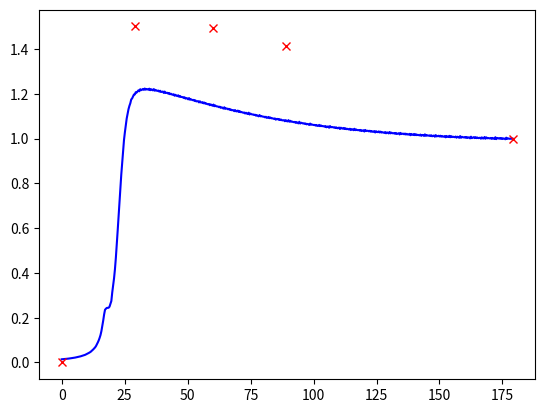

The script that saved this image:
#!/usr/bin/env python3
# -*- coding: utf-8 -*-
"""
Created on Wed Jul 28 17:36:27 2021

@author: jongrae
"""
import numpy as np
import matplotlib.pyplot as plt
from scipy.integrate import solve_ivp
from scipy.optimize import differential_evolution #dual_annealing #basinhopping 

# Santillan's model delayed differential equation
def Santillan_E_coli_Tryptophan(time, state_all, parameters, T_ext):
    
    state_org = state_all
    state_all[state_all<0] = 0.0
    
    #------------------------------------------------
    # Uncertain parameters
    #------------------------------------------------
    tau_p           = parameters[0]        
    tau_m           = parameters[1]      
    tau_rho         = parameters[2]     
    tau_e           = parameters[3]
    R               = parameters[4]             
    n_H             = parameters[5]          
    b               = parameters[6]            
    e               = parameters[7]             
    f               = parameters[8]             
    O               = parameters[9]
    k_mr            = parameters[10]       
    k_pr            = parameters[11]                  
    k_mi            = parameters[12]      
    k_pi            = parameters[13]     
    k_mt            = parameters[14]        
    k_pt            = parameters[15]  
    c               = parameters[16]            
    d               = parameters[17]           
    gama            = parameters[18]    
    T_consume_rate  = parameters[19]  
    P               = parameters[20]              
    rho             = parameters[21]  
    mu              = parameters[22]

    #----------------------------------
    # Dependent variables
    #----------------------------------
    K_i         = k_mi/k_pi
    K_t         = k_mt/k_pt
    K_r         = k_mr/k_pr

    k_rho       = 1/(tau_rho*rho)
    k_p         = 1/(tau_p*P)
    kdD         = rho*k_rho/30

    #-----------------------------------
    # Steady-state
    #-----------------------------------
    T_SS = K_i
    K_g  = T_SS/10/2   # < (steady-state Tryptophan concentration = 4.1)/10[/2(?)]
    g_SS = T_consume_rate*(K_i + K_g)/K_i
    G_SS = g_SS*K_i/(K_i+K_g)
    
    R_A_SS =  T_SS/(T_SS+K_t)*R
    O_F_SS = (K_r*mu*O)/(K_r*k_p*(1-np.exp(-mu*tau_p))+mu*(K_r+R_A_SS))
    M_F_SS = k_p*P*O_F_SS*np.exp(-mu*tau_m)*(1-b*(1-np.exp(-K_i/c))) \
        /(k_rho*rho*(1-np.exp(-mu*tau_rho))+kdD+mu)
    E_SS = (k_rho*rho*M_F_SS*np.exp(-mu*tau_e))/(2*(gama+mu))
   
    K = 2*(G_SS + mu*K_i)/E_SS
    
    # state
    O_F = state_all[0] 
    M_F = state_all[1] 
    E   = state_all[2]
    T   = state_all[3]

    # delayed state
    state_tau_p     = state_all[4:6];   state_tau_p.resize((2,1))
    state_tau_m     = state_all[6:8];   state_tau_m.resize((2,1))
    state_tau_rho   = state_all[8:10];  state_tau_rho.resize((2,1))
    state_tau_e     = state_all[10::];  state_tau_e.resize((2,1))
    
    A_tau_p     = np.array([[0,1], [-12/tau_p**2,     -6/tau_p]]) 
    A_tau_m     = np.array([[0,1], [-12/tau_m**2,     -6/tau_m]])
    A_tau_rho   = np.array([[0,1], [-12/tau_rho**2,   -6/tau_rho]])
    A_tau_e     = np.array([[0,1], [-12/tau_e**2,     -6/tau_e]])
    B_tau       = np.array([[0], [1]])
    C_tau_p     = np.array([[0, -12/tau_p]])
    C_tau_m     = np.array([[0, -12/tau_m]])
    C_tau_rho   = np.array([[0, -12/tau_rho]])
    C_tau_e     = np.array([[0, -12/tau_e]])
    D_tau       = np.array([[1]])
    
    # dxdt = Ax + Bu
    dO_F_tau_p      = A_tau_p@state_tau_p        + B_tau@np.array([[O_F]])
    dO_F_tau_m      = A_tau_m@state_tau_m        + B_tau@np.array([[O_F]])
    dM_F_tau_rho    = A_tau_rho@state_tau_rho    + B_tau@np.array([[M_F]])
    dM_F_tau_e      = A_tau_e@state_tau_e        + B_tau@np.array([[M_F]])
    
    # y = Cx + Du
    O_F_tau_p   = C_tau_p@state_tau_p        + D_tau@np.array([[O_F]]) 
    O_F_tau_m   = C_tau_m@state_tau_m        + D_tau@np.array([[O_F]]) 
    M_F_tau_rho = C_tau_rho@state_tau_rho    + D_tau@np.array([[M_F]]) 
    M_F_tau_e   = C_tau_e@state_tau_e        + D_tau@np.array([[M_F]]) 

    # make 1x1 array to scalar
    O_F_tau_p=O_F_tau_p[0][0]
    O_F_tau_m=O_F_tau_m[0][0]
    M_F_tau_rho=M_F_tau_rho[0][0]
    M_F_tau_e=M_F_tau_e[0][0]
    
    d_delay_dt = np.vstack((dO_F_tau_p,dO_F_tau_m,dM_F_tau_rho,dM_F_tau_e))
    d_delay_dt = d_delay_dt.squeeze()
    
    # auxilary variables
    A_T = b*(1-np.exp(-T/c))
    E_A = K_i**n_H/(K_i**n_H + T**n_H)*E
    R_A = T/(T+K_t)*R
    G   = g_SS*T/(T+K_g)
    F   = d*T_ext/(e + T_ext*(1+T/f))

    # kinetics
    dOF_dt = K_r/(K_r + R_A)*(mu*O - k_p*P*(O_F - O_F_tau_p*np.exp(-mu*tau_p))) - mu*O_F
    dMF_dt = k_p*P*O_F_tau_m*np.exp(-mu*tau_m)*(1-A_T) \
        - k_rho*rho*(M_F - M_F_tau_rho*np.exp(-mu*tau_rho)) - (kdD + mu)*M_F
    dE_dt = 0.5*k_rho*rho*M_F_tau_e*np.exp(-mu*tau_e) - (gama + mu)*E;
    dT_dt = K*E_A - G + F - mu*T;
    
    if state_org[0] < 0 and dOF_dt < 0:
        dOF_dt = 0
    if state_org[1] < 0 and dMF_dt < 0:
        dMF_dt = 0;
    if state_org[2] < 0 and dE_dt < 0:
        dE_dt = 0
    if state_org[3] < 0 and dT_dt < 0:
        dT_dt = 0
    
    dOF_MF_E_T_dt = np.array([dOF_dt, dMF_dt, dE_dt, dT_dt])
        
    # return all state
    dxdt = np.hstack((dOF_MF_E_T_dt,d_delay_dt))
    
    return dxdt

# uncertain parameters & initial conditions
#
# [Ref] Moisés Santillán and Michael C. Mackey. Dynamic reguiation of the tryptophan 
# operon: A modeling study and comparison with experimental data.
# Proceedings of the National Academy of Sciences, 98(4):1364–1369, February 2001.
#
def Santillans_Tryptophan_Model_constants(delta):

    #------------------------------------------------
    # Uncertain ranges without experimental evidences
    #------------------------------------------------
    Santillan_tau_p   = 0.1*(1 + delta[0])                  # 1
    Santillan_tau_m   = 0.1*(1 + delta[1])                  # 2
    Santillan_tau_rho = 0.05*(1 + delta[2])                 # 3
    Santillan_tau_e   = 0.66*(1 + delta[3])                 # 4
    
    Santillan_R = 0.8*(1 + delta[4])                        # 5

    Santillan_n_H = 2 + delta[5]                            # 6
                                                            # nominal = 1.2
                                                            # delta_nominal = -0.8

    Santillan_b = 0.65 + 0.35*delta[6]                      # 7  [0.3, 1.0]
                                                            # nominal = 0.85
                                                            # delta_nominal = 0.5714

    Santillan_e = 0.9*(1 + delta[7])                        # 8
    Santillan_f = 380*(1 + delta[8])                        # 9
    
    Santillan_O = 3.32e-3*(1 + delta[9])                    # 10
    
    Santillan_k_mr = 1.2e-2*(1 + delta[10])                 # 11 value in [Ref] & its supplementary is different
    Santillan_k_pr = 4.6*(1 + delta[11])                    # 12 value in [Ref] & its supplementary is different
                                                            # but the ratio, kmr/kpr is the same  

    Santillan_k_mi = 7.2e-2*(1 + delta[12])                 # 13
    Santillan_k_pi = 1.76e-2*(1 + delta[13])                # 14

    Santillan_k_mt = 2.1e4*(1 + delta[14])                  # 15
    Santillan_k_pt = 348*(1 + delta[15])                    # 16
    
    Santillan_c = 4e-2*(1 + delta[16])                      # 17
    Santillan_d = 23.5*(1 + delta[17])                      # 18
    
    Santillan_gama = 0.01*(1 + delta[18])                   # 19
                                                            # nominal value 0 
                                                            # delta nominal = -1 
                                                              
    #----------------------------------
    # Uncertain ranges from experiments
    #----------------------------------
    Santillan_T_consume_rate = 21.5 + 7.5*delta[19]         # 20
                                                            # range 14 ~ 29
                                                            # nominal 22.7 -> 0.16

    Santillan_P = 2.785 + 0.675*delta[20]   
                                                            # 21
               # range 2.11 - 3.46 micro-Molar, 
               # nominal 2.6 -> -0.2741
               # 1250 molecule per cell, cell average volume 6.0e-16 - 9.8e-16
               # liters, average volumn = (6.0 + 9.8)/2*1e-16 = 7.9e-16 liters
               # 1250 molecule = 1250/6.022e23 = 2.0757e-21 mole
               # 2.0757e-21/7.9e-16 = 2.62e-6 Molar = 2.62 micro-Molar

    Santillan_rho = 3.12 + 0.75*delta[21] 
                                                            # 21
               # range 2.37 - 3.87 micro-Molar, 
               # nominal 2.9 -> -0.2933
               # 1400 molecule per cell, cell average volume 6.0e-16 - 9.8e-16
               # liters, average volumn = (6.0 + 9.8)/2*1e-16 = 7.9e-16 liters
               # 1400 molecule = 1400/6.022e23 = 2.3248e-21 mole
               # 2.3248e-21/7.9e-16 = 2.94e-6 Molar = 2.94 micro-Molar

    Santillan_mu = 0.0259 + 0.0159*delta[22] 
                                                            # 22
               # range 0.01 ~ 0.0417 [min^-1],
               # nominal 0.01 -> -1
               # actual range from 0.6 h^-1 ~ 2.5 h^-1
    
    # return values
    num_para = 23
    perturbed_model_para = np.zeros(num_para)
    perturbed_model_para[0] = Santillan_tau_p 
    perturbed_model_para[1] = Santillan_tau_m 
    perturbed_model_para[2] = Santillan_tau_rho 
    perturbed_model_para[3] = Santillan_tau_e
    perturbed_model_para[4] = Santillan_R
    perturbed_model_para[5] = Santillan_n_H
    perturbed_model_para[6] = Santillan_b
    perturbed_model_para[7] = Santillan_e
    perturbed_model_para[8] = Santillan_f
    perturbed_model_para[9] = Santillan_O
    perturbed_model_para[10] = Santillan_k_mr
    perturbed_model_para[11] = Santillan_k_pr
    perturbed_model_para[12] = Santillan_k_mi
    perturbed_model_para[13] = Santillan_k_pi
    perturbed_model_para[14] = Santillan_k_mt
    perturbed_model_para[15] = Santillan_k_pt
    perturbed_model_para[16] = Santillan_c
    perturbed_model_para[17] = Santillan_d
    perturbed_model_para[18] = Santillan_gama
    perturbed_model_para[19] = Santillan_T_consume_rate
    perturbed_model_para[20] = Santillan_P
    perturbed_model_para[21] = Santillan_rho
    perturbed_model_para[22] = Santillan_mu

    return perturbed_model_para

# check negative states to stop the integrator
def negativeConcentration(time,state,parameters, T_ext):
    tol = -1e-1;
    OF_MF_E_T = state[0:4]
    delay_output = state[4::2]
    all_positive_state = np.hstack((OF_MF_E_T,delay_output))
    value = 1-float(any(all_positive_state<tol))
    return value

# Cost function for the model fitting
def Santillan_Model_Fit_Cost(delta, tspan, time_exp, Act_Enzy_exp, plot_sw):

    try: 
        num_state = 12;
        model_para = Santillans_Tryptophan_Model_constants(delta);
        
        negativeConcentration.terminal = True
        negativeConcentration.direction = 0
        
        # Initially the culture in the medium with presence of the external tryptophan
        T_ext = 400*(model_para[12]/model_para[13]) # 400 times of T(t) steady-state
        time_eval = np.linspace(tspan[0],tspan[1],600)
        state_t0 = np.zeros(num_state)
        
        sol = solve_ivp(Santillan_E_coli_Tryptophan, tspan,
                    state_t0, events=negativeConcentration, args=(model_para, T_ext), 
                    t_eval=time_eval, rtol=1e-3, atol=1e-6)
        OF_MF_E_T_IC = np.mean(sol.y[:,-50:-1],axis=1) # it reaches to the steady-state
        
        #sol2 = sol
           
        # No external tryptophan medium shift experiment
        T_ext = 0
        state_t0=OF_MF_E_T_IC # the steady state becomes the initial condition
        sol = solve_ivp(Santillan_E_coli_Tryptophan, (tspan[0], time_exp[-1]),  
                    state_t0, args=(model_para, T_ext), 
                    t_eval=time_exp, rtol=1e-3, atol=1e-6)
        
        # evaluate the Enzyme and the Tryptophan at the given measurent time
        state_at_time_exp = sol.y[0:4,:]
        E_at_time_exp = state_at_time_exp[2,:]
        T_at_time_exp = state_at_time_exp[3,:]
        
        # calculate the active enzyme using the model
        n_H = model_para[5]
        K_i = model_para[12]/model_para[13]
        EA_model = (K_i**n_H/(K_i**n_H + T_at_time_exp**n_H))*E_at_time_exp    
        
        # normalize the active enzyme
        y_bar = EA_model/EA_model[-1]
        y_tilde = Act_Enzy_exp/Act_Enzy_exp[-1]
        
        if plot_sw:
            plt.figure()
            time_eval = np.linspace(tspan[0],time_exp[-1],500)
            sol = solve_ivp(Santillan_E_coli_Tryptophan, (tspan[0], time_exp[-1]), 
                            state_t0, events=negativeConcentration, args=(model_para, T_ext), 
                            t_eval=time_eval, rtol=1e-3, atol=1e-6)
            EA_full = (K_i**n_H/(K_i**n_H + sol.y[3,:]**n_H))*sol.y[2,:]
            plt.plot(sol.t,EA_full/EA_full[-1],'b-')
            plt.plot(time_exp,y_tilde,'rx')
            
        # calculate the cost
        J_cost = np.sum((y_bar-y_tilde)**2)       
        
    except:
        J_cost = 1e3
    
    return J_cost

#-----------------------------------------
# E. coli Active Enzyme Experiment data
#-----------------------------------------

# [Ref] Charles Yanofsky and Virginia Horn. Role of regulatory features of the trp
# operon of Escherichia coli in mediating a response to a nutritional shift.
# Journal of Bacteriology, 176(20):6245–6254, October 1994

time_A = np.array([0, 20, 38, 59, 89, 119, 149])
Enzy_A = np.array([25, 657, 617, 618, 577, 577, 567])

time_B = np.array([0, 29, 60, 89, 179])
Enzy_B = np.array([0, 1370, 1362, 1291, 913])

time_C = np.array([0, 29, 58, 88, 118, 178])
Enzy_C = np.array([0, 754, 888, 763, 704, 683])

experiment_num = 2 # 1(A), 2(B), 3(C)

# choose experiment
if experiment_num==1:
        time_exp = time_A 
        Enzy_exp = Enzy_A
elif experiment_num==2:
        time_exp = time_B 
        Enzy_exp = Enzy_B
elif experiment_num==3: 
        time_exp = time_C 
        Enzy_exp = Enzy_C     

#-----------------------------------------
# Main Model Fitting Optimization
#-----------------------------------------
delta_dim = 23;

# time span for obtaining the steady-state
time_span = np.array([0, 1200]) # [minutes] 

state_all = np.random.randn(12)
delta = 0.99*(2*np.random.rand(23)-1)

Act_Enzy_exp = Enzy_exp
plot_sw = False

bounds = [(-0.99,0.99)]*delta_dim

#result = differential_evolution(Santillan_Model_Fit_Cost, bounds, 
#                                args=(time_span, time_exp, Act_Enzy_exp, plot_sw), 
#                                updating='deferred', disp=True, popsize=50, maxiter=10, workers=4)

# result = dual_annealing(Santillan_Model_Fit_Cost, bounds, 
#                         args=(time_span, time_exp, Act_Enzy_exp, False), maxiter=10) 

# result = basinhopping(Santillan_Model_Fit_Cost, bounds, 
#                                 minimizer_kwargs={"method":"L-BFGS-B","args":(time_span, time_exp, Act_Enzy_exp, False)}, 
#                                 disp=True)
           
delta_best = np.array([-0.38735713, -0.9897611 , -0.82153376,  0.95598912,  0.89422949,
        -0.97799403, -0.14167788,  0.51728123,  0.85454144, -0.51234474,
        -0.98612022,  0.88694361,  0.97656674, -0.65769647,  0.83730983,
        -0.82194391,  0.8184974 ,  0.59781925, -0.95973731, -0.6508323 ,
        -0.44117954, -0.57932349, -0.11975986])

# delta_best = np.array([-0.47865047, -0.86897136,  0.80994891,  0.01848592,  0.82319239,
#         -0.8968925 , -0.25578024, -0.06432497, -0.13531309, -0.98098749,
#         -0.94200617,  0.66190391, -0.0891856 , -0.6885287 , -0.55494139,
#         0.12709474,  0.50639286,  0.78585709, -0.91421846, -0.94568671,
#         -0.09357384,  0.01923137, -0.02680094])

j_cost = Santillan_Model_Fit_Cost(delta_best,time_span,time_B,Enzy_B,True)
print(j_cost)
# from scipy.io import loadmat
# xx=loadmat('exp_a_0_99bnds.mat')
# delta_best = xx['delta_best'][0]
# Santillan_Model_Fit_Cost(delta_best,time_span,time_A,Enzy_A,True)

# delta_best = xx['delta_best_all'][1]
# Santillan_Model_Fit_Cost(delta_best,time_span,time_B,Enzy_B,True)

# delta_best = xx['delta_best_all'][2]
# Santillan_Model_Fit_Cost(delta_best,time_span,time_C,Enzy_C,True)


# xx_all=loadmat('exp_B_delta_best_all.mat')
# jcost=np.zeros(10)
# for gdx in range(1):
#     print(gdx)
#     delta_best = xx_all['exp_B_delta_best'][4]#gdx]
#     jcost[gdx] = Santillan_Model_Fit_Cost(delta_best,time_span,time_B,Enzy_B,True)

# draw the best result
#best_model_para = Santillans_Tryptophan_Model_constants(delta_best)

#with open('exp_a_0_99bnds_03.npy', 'wb') as f:
#    np.save(f, delta_best)
        
        
        
        
        
